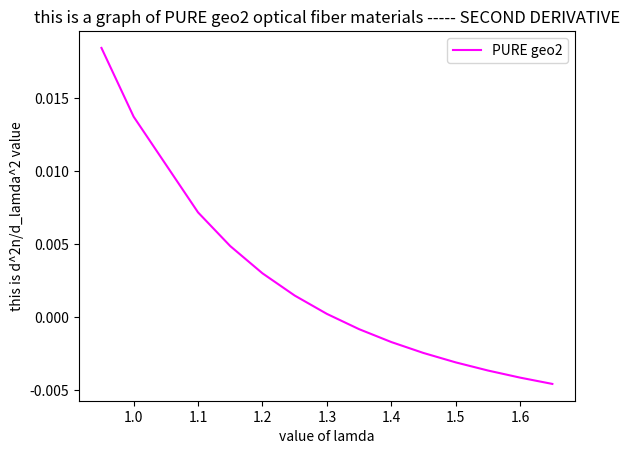

Generate this figure with matplotlib:
import matplotlib.pyplot as plt
import numpy as np


#lamda = [0.95,1.15,1.25,1.35,1.45,1.55,1.65]
lamda = [0.95,1.0,1.10,1.15,1.20,1.25,1.30,1.35,1.40,1.45,1.50,1.55,1.60,1.65]
#lamda = [0.5,0.7,0.9,1.1,1.3,1.5,1.7,1.9]

# ge02(6.3)


# this is for pure sio2.
N_geo2 =[]
derivative_one_geo2 = []
derivative_two_geo2 = []

b_1_geo2 =0.7083952#0.7058489#0.7347008#0.6910021#0.6961663   #0.7347008#0.7083952#0.7347008 #0.6910021 # #
b_2_geo2 =0.4203993#0.4176021#0.4461191#0.4022430#0.4079426   #0.4461191 #0.4203993#0.4461191 #0.4022430 # #
b_3_geo2 =0.8663412#0.8952753#0.8081698#0.9439644#0.8974794   #0.8081698#0.8663412#0.8081698 # # #

a_1_geo2 =0.007290464#0.005202431#0.005847345#0.004981838#0.004679148  #0.005847345# 0.007290464#0.005847345 #0.004981838 # # 
a_2_geo2 =0.01050294#0.01287730#0.01552717#0.01375664#0.01351206  #0.01552717#0.01050294#0.01552717 #0.01375664 # #
a_3_geo2 =97.93428#97.93401#97.93484#97.93353#97.93400  #97.93484#97.93428 #97.93484 #97.93353 # #

for i in range(len(lamda)):
    big_expression = (b_1_geo2/(lamda[i]**2-a_1_geo2)+b_2_geo2/(lamda[i]**2-a_2_geo2)+b_3_geo2/(lamda[i]**2-a_3_geo2)+1/lamda[i]**2)
    n = lamda[i]*(big_expression**0.5)
    N_geo2.append(n)
print("this is the value of n for geo2")
print(N_geo2)

for i in range(len(lamda)):
    der = (1/((-1)*N_geo2[i])) * ((a_1_geo2*b_1_geo2*lamda[i]/(lamda[i]**2-a_1_geo2)**2) + (a_2_geo2*b_2_geo2*lamda[i]/(lamda[i]**2-a_2_geo2)**2) + (a_3_geo2*b_3_geo2*lamda[i]/(lamda[i]**2-a_3_geo2)**2))
    derivative_one_geo2.append(der)

print("this is the value of first derivative of geo2")
print(derivative_one_geo2)

for i in range(len(derivative_one_geo2)):
    #second_der = (1/N_geo2[i]) * ( (-3*a_1_geo2*b_1_geo2*lamda[i]**4 + 2*a_1_geo2**2 * b_1_geo2*lamda[i]**2 + a_1_geo2**3 * b_1_geo2)/(lamda[i]**2-a_1_geo2)**4    +   (-3*a_2_geo2*b_2_geo2*lamda[i]**4 + 2*a_2_geo2**2 * b_2_geo2*lamda[i]**2 + a_2_geo2**3 * b_2_geo2)/(lamda[i]**2-a_2_geo2)**4   +   (-3*a_3_geo2*b_3_geo2*lamda[i]**4 + 2*a_3_geo2**2 * b_3_geo2*lamda[i]**2 + a_3_geo2**3 * b_3_geo2)/(lamda[i]**2-a_3_geo2)**4   +    derivative_one_geo2[i]**2)
    f_part = (1/lamda[i])*derivative_one_geo2[i]
    s_part = (1/N_geo2[i])*(derivative_one_geo2[i]**2)
    t_part = (4*lamda[i]**2/N_geo2[i])*((a_1_geo2*b_1_geo2/(lamda[i]**2-a_1_geo2)**3) + (a_2_geo2*b_2_geo2/(lamda[i]**2-a_2_geo2)**3) + (a_3_geo2*b_3_geo2/(lamda[i]**2-a_3_geo2)**3))
    second_der = f_part-s_part+t_part 
    derivative_two_geo2.append(second_der)

print("this is the value of second derivative of geo2")
print(derivative_two_geo2)

plt.plot(lamda, derivative_two_geo2, color ='Magenta',markersize = 12,label ='PURE geo2')

plt.xlabel('value of lamda') 
plt.ylabel('this is d^2n/d_lamda^2 value')
plt.title('this is a graph of PURE geo2 optical fiber materials ----- SECOND DERIVATIVE')
plt.legend()
plt.show() 